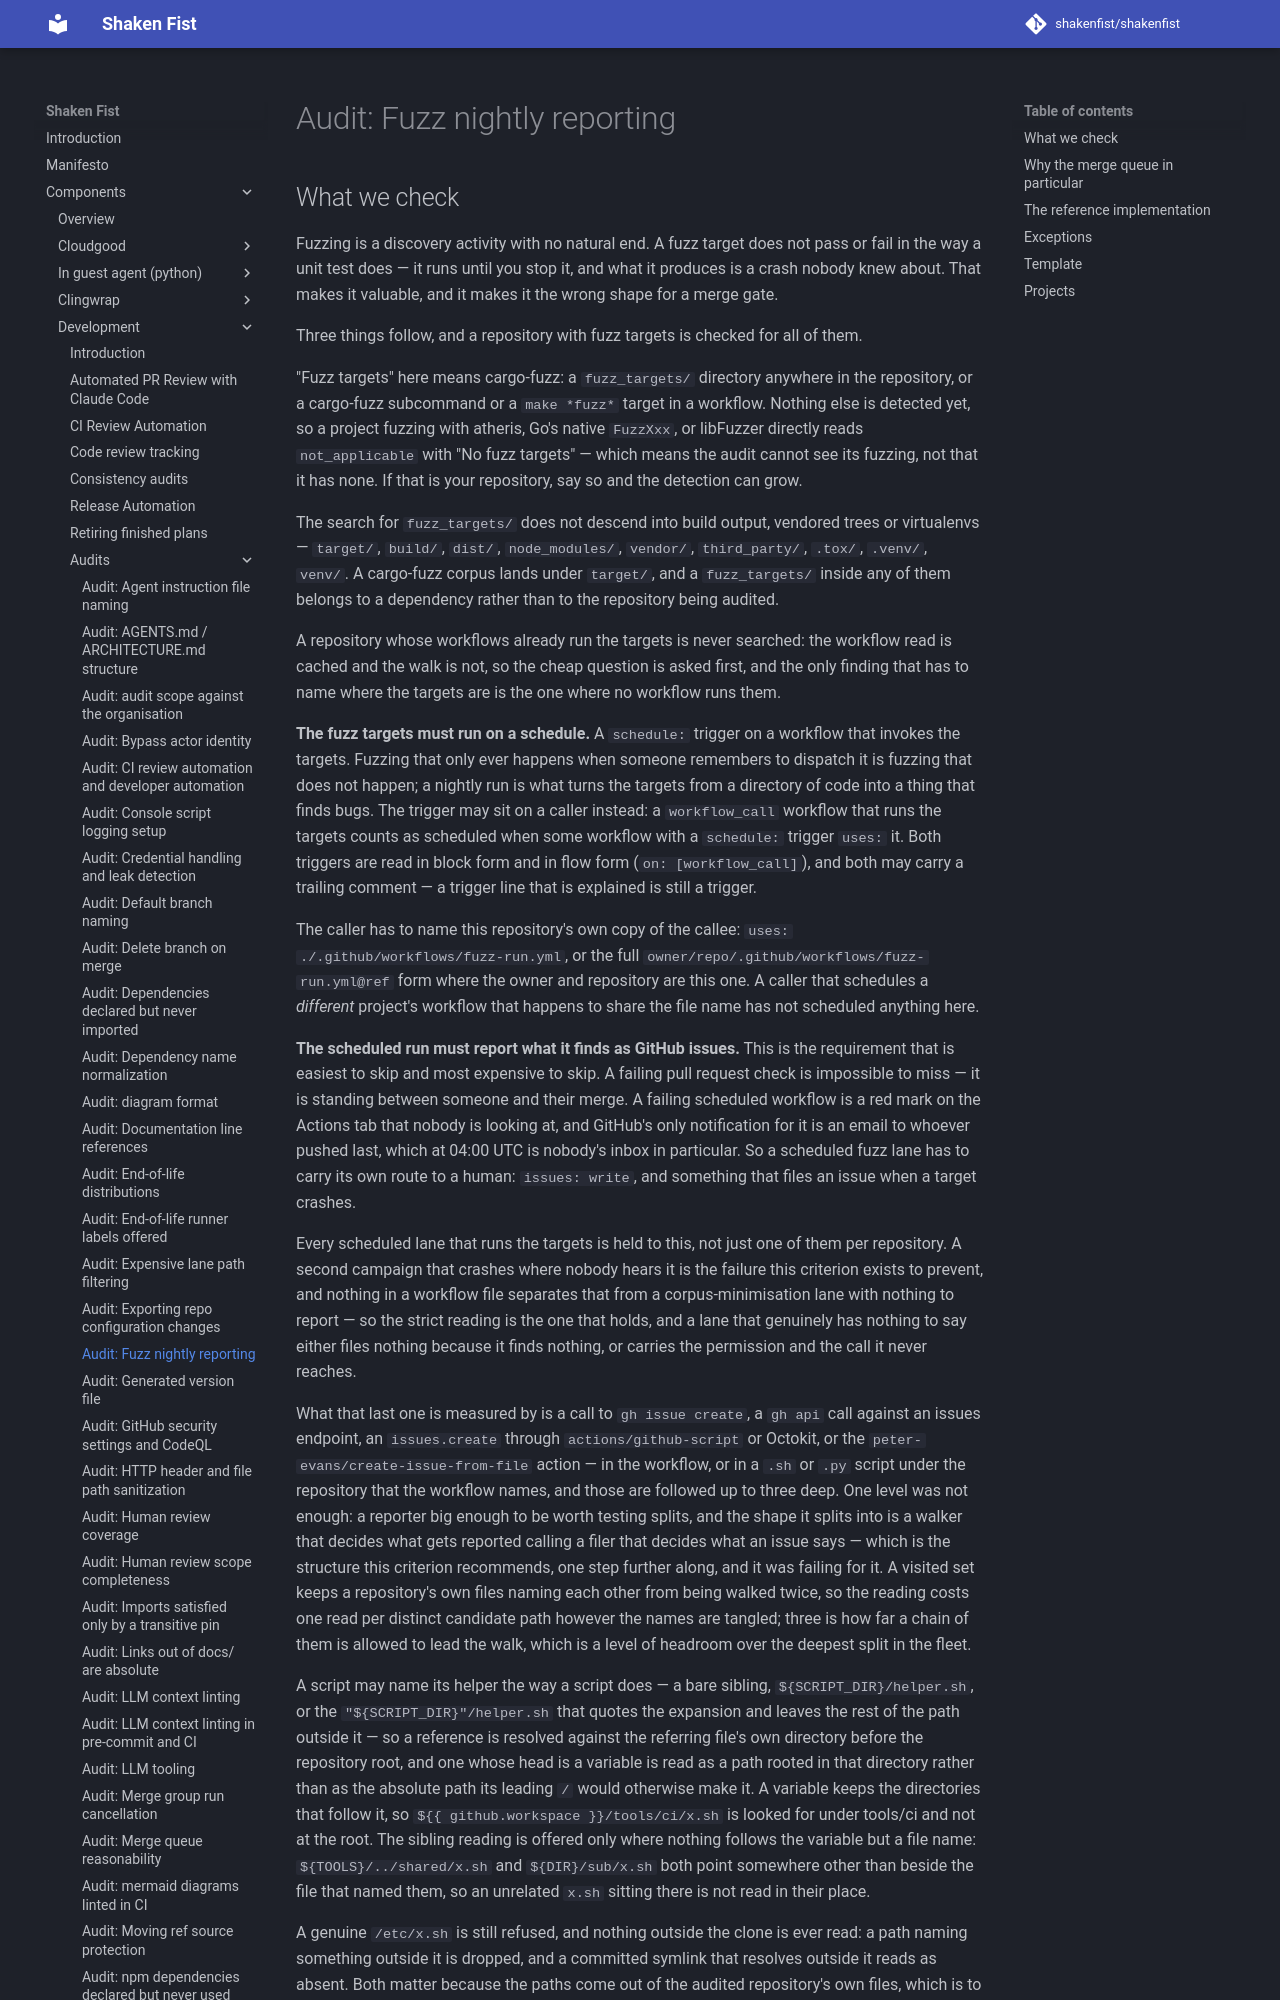

repository: shakenfist/shakenfist · page: components/development/audits/fuzz-nightly-reporting/index.html · generator: mkdocs

# Audit: Fuzz nightly reporting

## What we check

Fuzzing is a discovery activity with no natural end. A fuzz target
does not pass or fail in the way a unit test does — it runs until you
stop it, and what it produces is a crash nobody knew about. That makes
it valuable, and it makes it the wrong shape for a merge gate.

Three things follow, and a repository with fuzz targets is checked for
all of them.

"Fuzz targets" here means cargo-fuzz: a `fuzz_targets/` directory
anywhere in the repository, or a cargo-fuzz subcommand or a
`make *fuzz*` target in a workflow. Nothing else is detected yet, so a
project fuzzing with atheris, Go's native `FuzzXxx`, or libFuzzer
directly reads `not_applicable` with "No fuzz targets" — which means
the audit cannot see its fuzzing, not that it has none. If that is
your repository, say so and the detection can grow.

The search for `fuzz_targets/` does not descend into build output,
vendored trees or virtualenvs — `target/`, `build/`, `dist/`,
`node_modules/`, `vendor/`, `third_party/`, `.tox/`, `.venv/`,
`venv/`. A cargo-fuzz corpus lands under `target/`, and a
`fuzz_targets/` inside any of them belongs to a dependency rather
than to the repository being audited.

A repository whose workflows already run the targets is never
searched: the workflow read is cached and the walk is not, so the
cheap question is asked first, and the only finding that has to name
where the targets are is the one where no workflow runs them.

**The fuzz targets must run on a schedule.** A `schedule:` trigger on
a workflow that invokes the targets. Fuzzing that only ever happens
when someone remembers to dispatch it is fuzzing that does not happen;
a nightly run is what turns the targets from a directory of code into
a thing that finds bugs. The trigger may sit on a caller instead: a
`workflow_call` workflow that runs the targets counts as scheduled
when some workflow with a `schedule:` trigger `uses:` it. Both
triggers are read in block form and in flow form (`on:
[workflow_call]`), and both may carry a trailing comment — a trigger
line that is explained is still a trigger.

The caller has to name this repository's own copy of the callee:
`uses: ./.github/workflows/fuzz-run.yml`, or the full
`owner/repo/.github/workflows/fuzz-run.yml@ref` form where the owner
and repository are this one. A caller that schedules a *different*
project's workflow that happens to share the file name has not
scheduled anything here.

**The scheduled run must report what it finds as GitHub issues.** This
is the requirement that is easiest to skip and most expensive to skip.
A failing pull request check is impossible to miss — it is standing
between someone and their merge. A failing scheduled workflow is a red
mark on the Actions tab that nobody is looking at, and GitHub's only
notification for it is an email to whoever pushed last, which at 04:00
UTC is nobody's inbox in particular. So a scheduled fuzz lane has to
carry its own route to a human: `issues: write`, and something that
files an issue when a target crashes.

Every scheduled lane that runs the targets is held to this, not just
one of them per repository. A second campaign that crashes where
nobody hears it is the failure this criterion exists to prevent, and
nothing in a workflow file separates that from a corpus-minimisation
lane with nothing to report — so the strict reading is the one that
holds, and a lane that genuinely has nothing to say either files
nothing because it finds nothing, or carries the permission and the
call it never reaches.

What that last one is measured by is a call to `gh issue create`, a
`gh api` call against an issues endpoint, an `issues.create` through
`actions/github-script` or Octokit, or the
`peter-evans/create-issue-from-file` action — in the workflow, or in a
`.sh` or `.py` script under the repository that the workflow names,
and those are followed up to three deep. One level was not enough: a
reporter big enough to be worth testing splits, and the shape it
splits into is a walker that decides what gets reported calling a
filer that decides what an issue says — which is the structure this
criterion recommends, one step further along, and it was failing for
it. A visited set keeps a repository's own files naming each other
from being walked twice, so the reading costs one read per distinct
candidate path however the names are tangled; three is how far a chain
of them is allowed to lead the walk, which is a level of headroom over
the deepest split in the fleet.

A script may name its helper the way a script does — a bare sibling,
`${SCRIPT_DIR}/helper.sh`, or the `"${SCRIPT_DIR}"/helper.sh` that
quotes the expansion and leaves the rest of the path outside it — so a
reference is resolved against the referring file's own directory
before the repository root, and one whose head is a variable is read
as a path rooted in that directory rather than as the absolute path
its leading `/` would otherwise make it. A variable keeps the
directories that follow it, so `${{ github.workspace }}/tools/ci/x.sh`
is looked for under tools/ci and not at the root. The sibling reading
is offered only where nothing follows the variable but a file name:
`${TOOLS}/../shared/x.sh` and `${DIR}/sub/x.sh` both point somewhere
other than beside the file that named them, so an unrelated `x.sh`
sitting there is not read in their place.
